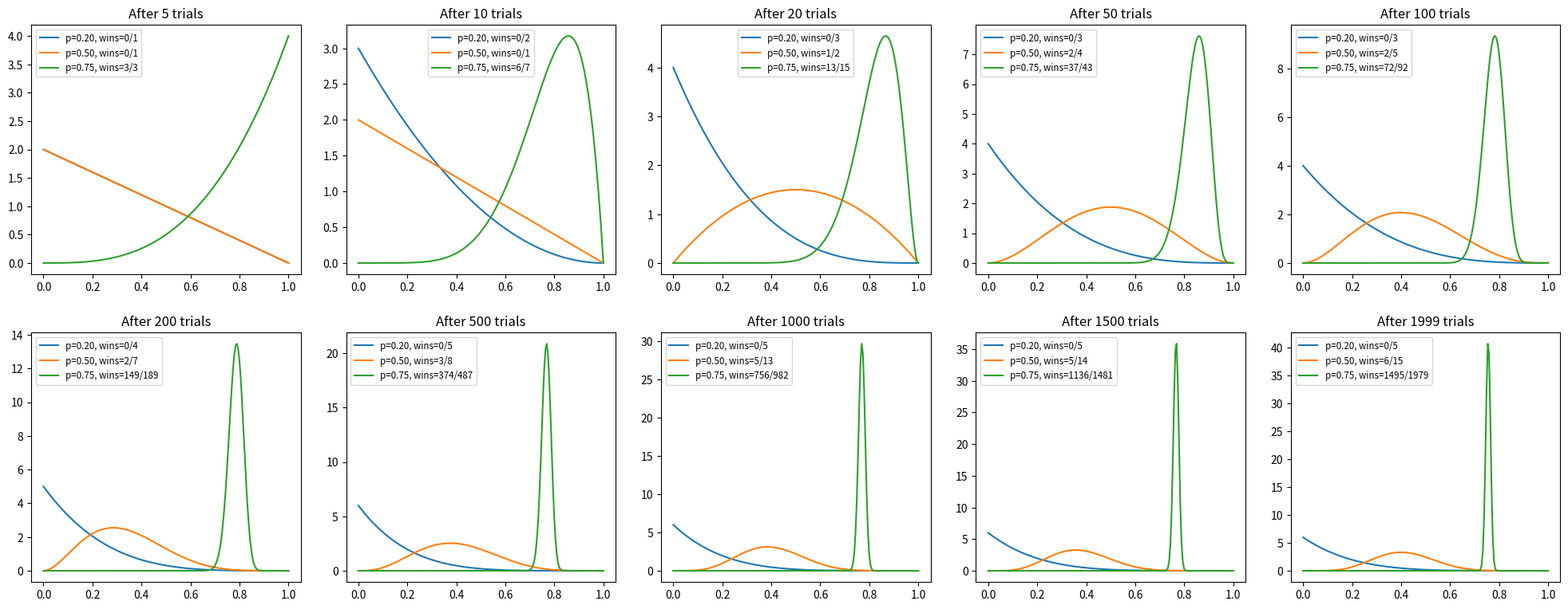

Reproduce this figure in Python.
import numpy as np
import matplotlib.pyplot as plt
import scipy.stats as stats
from copy import deepcopy

# Define Hyperparameters
NUM_TRIALS = 2000
BANDIT_PROBABILITIES = [0.2, 0.5, 0.75]

# Define Bandit Class
class Bandit:
    def __init__(self,
                 p: float,
                 initial_mean: float = 0.0,
                 initial_alpha: float = 1.0,
                 initial_beta: float = 1.0):
        self.p = p
        self.mean = initial_mean
        self.alpha = initial_alpha
        self.beta = initial_beta
        self.N = 0

    def pull(self) -> bool:
        return np.random.random() < self.p

    def update(self, x: float) -> None:
        self.alpha += x
        self.beta += 1 - x
        self.N += 1

        return None

    def sample(self) -> float:
        return np.random.beta(self.alpha, self.beta)

# Function to plot the bandit distributions
def plot_distributions(bandit_lst: list[Bandit], ax: plt.Axes) -> None:
    x = np.linspace(0, 1, 200)
    for b in bandit_lst:
        y = stats.beta.pdf(x, b.alpha, b.beta)
        wins = int(b.alpha - 1)
        ax.plot(x, y, label=f"p={b.p:.2f}, wins={wins}/{b.N}")

    return None

def run_experiment(sample_points: list[int] | None = None) -> tuple[list[Bandit], dict[int, list[Bandit]]]:
    bandits = [Bandit(p) for p in BANDIT_PROBABILITIES]
    sample_points = sorted(sample_points or [])
    snapshots: dict[int, list[Bandit]] = {}

    rewards = np.zeros(NUM_TRIALS)

    for i in range(NUM_TRIALS):
        j = np.argmax([b.sample() for b in bandits])

        x = bandits[j].pull()

        rewards[i] = x

        bandits[j].update(x)

        trial_num = i + 1
        if trial_num in sample_points:
            snapshots[trial_num] = deepcopy(bandits)

    # Print the average reward for each bandit
    print(f"Average reward for each bandit: {rewards.mean()}")
    print(f"Overall win rate: {rewards.mean()}")
    selection_percentages = [f"{b.N / NUM_TRIALS * 100:.2f}%" for b in bandits]
    print(f"Number of times each bandit was selected: {', '.join(selection_percentages)}")

    return bandits, snapshots

if __name__ == "__main__":
    sample_points = [5, 10, 20, 50, 100, 200, 500, 1000, 1500, 1999]

    bandits, snapshots = run_experiment(sample_points)

    # Plot
    fig, axs = plt.subplots(2, 5, figsize=(20, 8))
    axs = axs.ravel()

    for ax, trial in zip(axs, sample_points):
        plot_distributions(snapshots[trial], ax)
        ax.set_title(f"After {trial} trials")
        ax.legend(fontsize="small")

    fig.tight_layout(pad=2.0)

    plt.show()
